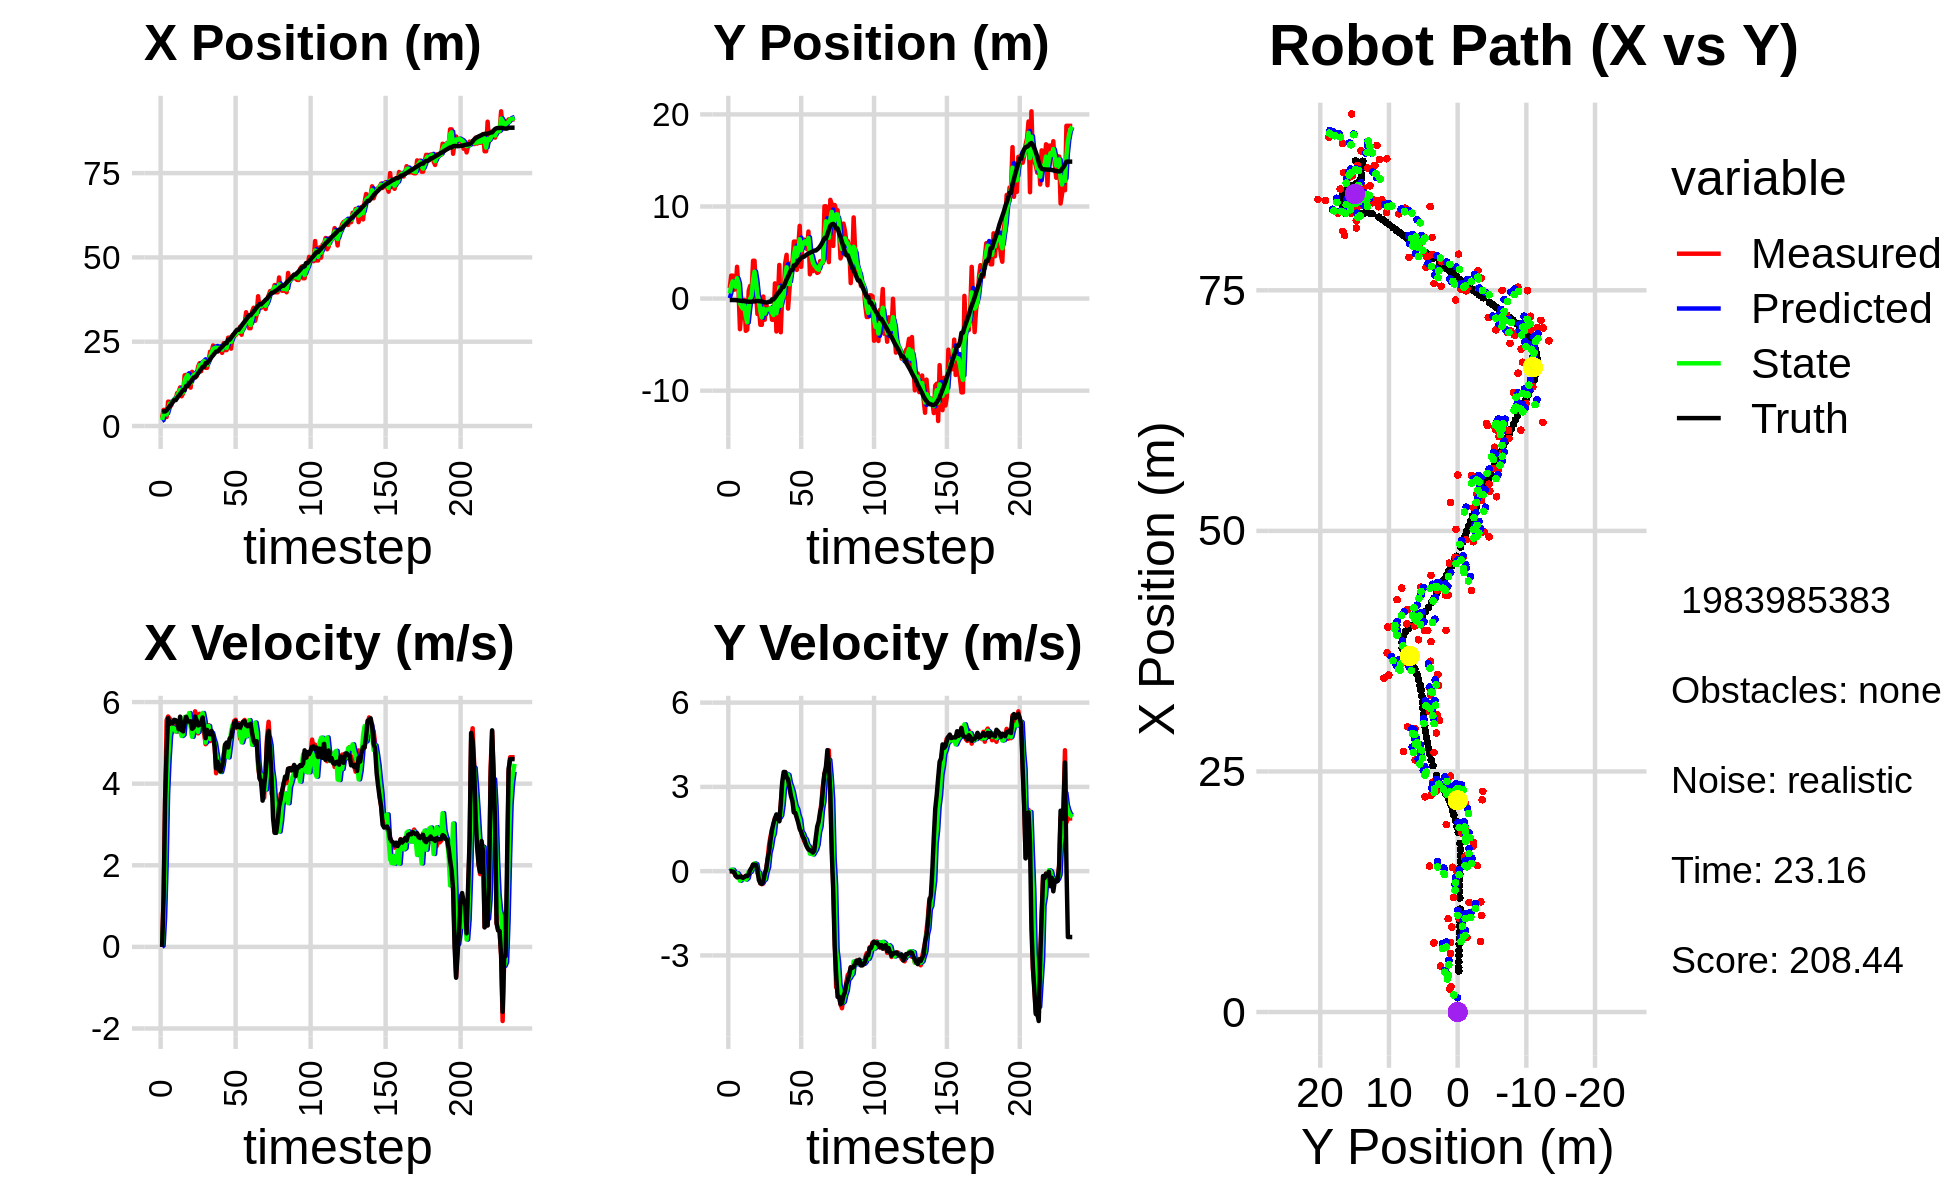

The data file committed next to this chart (first rows):
2.236885548115021827e+00, 1.017286038346772031e-01, 0.000000000000000000e+00, 0.000000000000000000e+00, 0.000000000000000000e+00, 0.000000000000000000e+00, 0.000000000000000000e+00, 0.000000000000000000e+00, 1.481182746008141482e+00, 3.693889170663939431e-02, 0.000000000000000000e+00, 0.000000000000000000e+00, 4.254756927659943067e+00, -1.566191157789174337e-01, 0.000000000000000000e+00, 0.000000000000000000e+00, 0.000000000000000000e+00, -3.384079318493604660e-04
2.379738927362376799e+00, 1.143333271170461130e+00, 0.000000000000000000e+00, 0.000000000000000000e+00, 1.481182746008141482e+00, 3.693889170663939431e-02, 0.000000000000000000e+00, 0.000000000000000000e+00, 1.778261616866766648e+00, 5.637573562842016495e-01, 2.940200125085469171e-02, 3.825702383572278376e-02, 4.254756927659943067e+00, -1.566191157789174337e-01, 0.000000000000000000e+00, 0.000000000000000000e+00, 0.000000000000000000e+00, -3.384079318493604660e-04
4.776481747589755855e+00, 2.494945290585752318e+00, 1.246999978984026258e+00, 9.361419049331088898e-06, 1.781201816991852205e+00, 5.675830586677739209e-01, 2.940200125085469171e-02, 3.825702383572278376e-02, 3.784915195089807227e+00, 1.355691269476665628e+00, 7.152898011599314598e-01, 4.647135907208102545e-02, 4.315921783630051856e+00, -1.566381431258221657e-01, 1.199999999999999956e+00, 0.000000000000000000e+00, 1.200000047683715820e+00, -7.507152531616156921e-06
4.776481747589755855e+00, 2.494945290585752318e+00, 3.586991515548647591e+00, -7.752490964807841160e-03, 3.856444175205800295e+00, 1.360338405383873628e+00, 7.152898011599314598e-01, 4.647135907208102545e-02, 4.138112229178458890e+00, 1.873324220697244691e+00, 1.981467677229857394e+00, 4.919374782340831670e-02, 4.315921783630051856e+00, -1.566381431258221657e-01, 3.600000000000000089e+00, -1.299999999999999940e-02, 3.599999904632568359e+00, 2.161276061087846756e-03
2.650966644535753591e+00, 9.593834303570033528e-01, 5.556764041888601291e+00, -5.122658908013456858e-02, 4.336258996901444895e+00, 1.878243595479585526e+00, 1.981467677229857394e+00, 4.919374782340831670e-02, 3.435220195873498916e+00, 1.490724689680624326e+00, 3.743709973370534350e+00, -3.034783830751622974e-02, 4.647670745988278895e+00, -1.576248981788809511e-01, 4.799999999999999822e+00, -3.400000000000000244e-02, 4.800000190734863281e+00, 9.218519553542137146e-03
7.227928042816176735e+00, 1.057581885499624397e+00, 5.647411492193847415e+00, -1.710102788982301170e-01, 3.809591193210552618e+00, 1.487689905849872707e+00, 3.743709973370534350e+00, -3.034783830751622974e-02, 4.910914313441381296e+00, 1.287315527581863961e+00, 4.587049756590179328e+00, -9.673616017947747614e-02, 5.237926483539619760e+00, -1.647451089308991368e-01, 5.607000000000000206e+00, -1.539999999999999980e-01, 5.609000205993652344e+00, 3.027192875742912292e-02
7.177953601067902589e+00, 3.452717433083525300e+00, 5.600433094339700268e+00, -1.695877176185474899e-01, 5.369619289100398873e+00, 1.277641911563916155e+00, 4.587049756590179328e+00, -9.673616017947747614e-02, 6.613878153555029726e+00, 2.209780589164782150e+00, 5.173764849544253863e+00, -7.370404040734523932e-02, 5.877002716370973268e+00, -1.848140853223884383e-01, 5.467999999999999972e+00, -2.190000000000000002e-01, 5.473000049591064453e+00, 4.050797596573829651e-02
6.068345457864585235e+00, 1.028537916358395643e+00, 5.547055193784689919e+00, -2.092390737413789004e-01, 7.131254638509455290e+00, 2.202410185124047626e+00, 5.173764849544253863e+00, -7.370404040734523932e-02, 6.752037898942145233e+00, 1.673148837707840286e+00, 5.352852139878189419e+00, -1.438101702258036407e-01, 6.401721954660673397e+00, -2.060111282035550773e-01, 5.503999999999999559e+00, -2.109999999999999931e-01, 5.507999897003173828e+00, 3.770287334918975830e-02
7.334084571007581488e+00, -3.328240313530439920e+00, 5.396162481952661238e+00, -2.035472877116608625e-01, 7.287323112929963820e+00, 1.658767820685259853e+00, 5.352852139878189419e+00, -1.438101702258036407e-01, 7.320952533030807174e+00, -4.853136840403466934e-01, 5.376989926588013446e+00, -3.417900241830201802e-01, 7.032325745021032581e+00, -2.298220774522410081e-01, 5.477000000000000313e+00, -1.930000000000000049e-01, 5.480000019073486328e+00, 3.770287334918975830e-02
7.749106057621910182e+00, -1.338769198209020850e+00, 5.314771693991072077e+00, -1.852677432265210089e-01, 7.858651525689608341e+00, -5.194926864586486559e-01, 5.376989926588013446e+00, -3.417900241830201802e-01, 7.824278365347501207e+00, -8.739721327040835819e-01, 5.351587599279547192e+00, -2.834649392296552661e-01, 7.668373108117029879e+00, -2.525837430549829343e-01, 5.565000000000000391e+00, -2.109999999999999931e-01, 5.568999767303466797e+00, 3.484491258859634399e-02
7.749106057621910182e+00, -1.338769198209020850e+00, 5.280958468688201179e+00, -2.308057030938157339e-01, 8.359437125275455571e+00, -9.023186266270490918e-01, 5.351587599279547192e+00, -2.834649392296552661e-01, 7.960755354218601809e+00, -1.090859724617094129e+00, 5.280481265971205929e+00, -2.681573471935533859e-01, 7.668373108117029879e+00, -2.525837430549829343e-01, 5.556000000000000050e+00, -2.399999999999999911e-01, 5.560999870300292969e+00, 4.367747157812118530e-02
9.760678053259100651e+00, -1.451393379267862660e-01, 5.488070880625802950e+00, -2.077092692786453032e-01, 8.488803480815722224e+00, -1.117675459336449517e+00, 5.280481265971205929e+00, -2.681573471935533859e-01, 8.917687783056278406e+00, -6.837291015378896830e-01, 5.335660211221421534e+00, -2.371792091027476457e-01, 8.307174683007641391e+00, -2.799125619903672368e-01, 5.524000000000000021e+00, -2.099999999999999922e-01, 5.527999877929687500e+00, 3.782935440540313721e-02
1.003137934225287609e+01, -3.501306803070056706e+00, 5.383391434632634365e+00, -1.676136816989662326e-01, 9.451253804178421092e+00, -7.074470224481644864e-01, 5.335660211221421534e+00, -2.371792091027476457e-01, 9.826843455718085707e+00, -1.912706502714540235e+00, 5.397079311524204392e+00, -2.978652196716528033e-01, 8.938014984350632020e+00, -3.033395118416585268e-01, 5.333000000000000185e+00, -1.670000000000000095e-01, 5.335999965667724609e+00, 3.112527728080749512e-02
1.145173025156107727e+01, -3.383187771642746089e+00, 5.260566937414455246e+00, -1.600144288569399775e-01, 1.036655138687050659e+01, -1.942493024681705593e+00, 5.397079311524204392e+00, -2.978652196716528033e-01, 1.075455213338817195e+01, -2.572781489289925005e+00, 5.298010570369173777e+00, -2.489109887237792307e-01, 9.453998566079535593e+00, -3.196239484161830235e-01, 5.642000000000000348e+00, -1.779999999999999916e-01, 5.644999980926513672e+00, 3.040833957493305206e-02
8.832415700042979267e+00, 8.435115798425425471e-01, 5.378547700400321929e+00, -6.976851299535252737e-02, 1.128435319042509022e+01, -2.597672588162303065e+00, 5.298010570369173777e+00, -2.489109887237792307e-01, 9.729756885847361758e+00, -1.114599029247619777e+00, 5.168239890549284787e+00, -1.439912221176473106e-02, 1.008946228016460900e+01, -3.380421407105322351e-01, 5.309000000000000163e+00, -1.140000000000000041e-01, 5.309999942779541016e+00, 1.297089923173189163e-02
9.700777412123285259e+00, 1.376034006081079397e+00, 5.192562999785801381e+00, -6.735598888576897758e-02, 1.024658087490229086e+01, -1.116038941468796342e+00, 5.168239890549284787e+00, -1.439912221176473106e-02, 1.005207435845538555e+01, -1.613160294410254103e-02, 5.201453236805083868e+00, -2.715721212158195980e-02, 1.069654083254964405e+01, -3.439039145195297853e-01, 5.280000000000000249e+00, 4.200000000000000261e-02, 5.280000209808349609e+00, 1.297089923173189163e-02
1.504515337997429292e+01, 7.706236680205631462e-01, 5.402161369517478384e+00, 9.518518057586386472e-02, 1.057221968213589314e+01, -1.884732415626073909e-02, 5.201453236805083868e+00, -2.715721212158195980e-02, 1.342392760869343071e+01, 3.209636629391235951e-01, 5.633742348743919770e+00, 7.604811158317287267e-02, 1.069654083254964405e+01, -3.439039145195297853e-01, 5.493999999999999773e+00, 1.229999999999999982e-01, 5.494999885559082031e+00, -1.761800982058048248e-02
1.516151785867926627e+01, 4.107134787771861362e+00, 5.614399141719578878e+00, 2.273385270762883215e-01, 1.398730184356782225e+01, 3.285684740974408879e-01, 5.633742348743919770e+00, 7.604811158317287267e-02, 1.440813340429772360e+01, 2.008103709565602912e+00, 5.571279388347782913e+00, 1.431131370904829003e-01, 1.185629081761991266e+01, -3.103094409742001569e-01, 5.636999999999999567e+00, 2.359999999999999876e-01, 5.642000198364257812e+00, -4.046994075179100037e-02
1.516151785867926627e+01, 4.107134787771861362e+00, 5.556220438002058337e+00, 2.305081382686852975e-01, 1.496526134313250189e+01, 2.022415023274651169e+00, 5.571279388347782913e+00, 1.431131370904829003e-01, 1.508764244285650946e+01, 2.921595411436036738e+00, 5.578851183924443013e+00, 2.776816661634555761e-01, 1.185629081761991266e+01, -3.103094409742001569e-01, 5.536999999999999922e+00, 2.320000000000000118e-01, 5.541999816894531250e+00, -4.146272316575050354e-02
1.191609001154365544e+01, 6.056435990475301789e-01, 5.498069060087756199e+00, 2.079399321497997222e-01, 1.564552756124895438e+01, 2.949363578052382362e+00, 5.578851183924443013e+00, 2.776816661634555761e-01, 1.430374314033557681e+01, 1.909010060364024985e+00, 5.730326633190074404e+00, 2.488196774914161469e-01, 1.249448585500941000e+01, -2.834678005375060317e-01, 5.519999999999999574e+00, 2.270000000000000073e-01, 5.525000095367431641e+00, -3.780252113938331604e-02
1.137883937414425084e+01, -1.676066429416849024e+00, 5.634860552269701728e+00, -3.967538245727086216e-02, 1.487677580365458496e+01, 1.933892028113166628e+00, 5.730326633190074404e+00, 2.488196774914161469e-01, 1.267444588678791462e+01, 3.773442292652142704e-01, 5.398642017039296803e+00, -7.117898068128641897e-02, 1.312889671352358789e+01, -2.615920608363354605e-01, 5.528999999999999915e+00, 2.400000000000000050e-02, 5.528999805450439453e+00, 7.040942087769508362e-03
1.606867671019430688e+01, -9.796686629500279686e-01, 5.173871536735074272e+00, -3.642953185808078115e-02, 1.321431008849184430e+01, 3.702263311970856452e-01, 5.398642017039296803e+00, -7.117898068128641897e-02, 1.426832492406497011e+01, -2.250813815221497927e-01, 5.148147302412892756e+00, -5.760079830516200844e-02, 1.375695228613611931e+01, -2.703294614966340048e-01, 5.344000000000000306e+00, -3.200000000000000067e-01, 5.354000091552734375e+00, 7.040942087769508362e-03
1.521718013320241525e+01, -2.848782167316955771e+00, 5.435629917899461816e+00, -4.348990049331954988e-01, 1.478313965430625920e+01, -2.308414613526660053e-01, 5.148147302412892756e+00, -5.760079830516200844e-02, 1.507886361137098952e+01, -1.358935884509027137e+00, 5.331684859101849305e+00, -3.954856824685177297e-01, 1.437210083062348609e+01, -3.114467713904615076e-01, 5.376000000000000334e+00, -4.299999999999999933e-01, 5.393000125885009766e+00, 7.983887195587158203e-02
1.521718013320241525e+01, -2.848782167316955771e+00, 5.773549806114417038e+00, -4.619356180491620001e-01, 1.561203209728117436e+01, -1.398484452755878849e+00, 5.331684859101849305e+00, -3.954856824685177297e-01, 1.544133352209862586e+01, -2.043339104829476671e+00, 5.545065818606007113e+00, -4.183226286462339294e-01, 1.437210083062348609e+01, -3.114467713904615076e-01, 5.642999999999999794e+00, -4.540000000000000147e-01, 5.660999774932861328e+00, 7.983887195587158203e-02
1.474054846187332579e+01, 2.189420155905210386e-01, 5.642863269853826580e+00, -4.401049766131764907e-01, 1.599584010395922640e+01, -2.085171367694099942e+00, 5.545065818606007113e+00, -4.183226286462339294e-01, 1.522389501829842295e+01, -1.090303780623194552e+00, 5.486918548221241032e+00, -3.359299754274869265e-01, 1.500505256700451007e+01, -3.621724553846868422e-01, 5.554000000000000270e+00, -3.579999999999999849e-01, 5.565999984741210938e+00, 7.783563435077667236e-02
1.760902845850696607e+01, -2.299658329143015489e+00, 5.233280142712609440e+00, -2.223107480734670960e-01, 1.577258687312054697e+01, -1.123896778165943244e+00, 5.486918548221241032e+00, -3.359299754274869265e-01, 1.646846069600955076e+01, -1.638157376390521502e+00, 5.268459207526756671e+00, -2.914264178526781435e-01, 1.564498710678752857e+01, -4.073361472176320053e-01, 5.426999999999999602e+00, -8.899999999999999578e-02, 5.427999973297119141e+00, 4.245466738939285278e-02
1.861925005928975452e+01, -5.713142757515937697e-01, 5.711620266106633537e+00, 6.585374389630294090e-02, 1.699530661676222820e+01, -1.667300018175789322e+00, 5.268459207526756671e+00, -2.914264178526781435e-01, 1.803764710715539366e+01, -1.195862792671650299e+00, 5.640394706725886387e+00, -2.344662220627796723e-02, 1.626772117677271723e+01, -4.255228940423577688e-01, 5.442000000000000171e+00, 6.500000000000000222e-02, 5.442999839782714844e+00, -1.152927242219448090e-02
1.624257248700085299e+01, -1.266761662214423767e+00, 5.342812430333446549e+00, 4.289018134128636528e-01, 1.860168657782798363e+01, -1.198207454892278090e+00, 5.640394706725886387e+00, -2.344662220627796723e-02, 1.773523584514949292e+01, -1.205636966714507929e+00, 5.658762795154268943e+00, 1.408119107612942067e-01, 1.689514350956527622e+01, -4.084362989951609846e-01, 5.496999999999999886e+00, 4.400000000000000022e-01, 5.514999866485595703e+00, -8.010463416576385498e-02
1.900674903393829851e+01, -1.052468599173077335e+00, 5.676333656717972076e+00, 9.482945401222919735e-01, 1.830111212466491821e+01, -1.191555775638378556e+00, 5.658762795154268943e+00, 1.408119107612942067e-01, 1.873767262577148429e+01, -1.135343436828207597e+00, 5.731818039071481685e+00, 6.511007506127362010e-01, 1.753415870694832890e+01, -3.429008133398319114e-01, 5.621999999999999886e+00, 6.999999999999999556e-01, 5.665999889373779297e+00, -1.655324250459671021e-01
1.900674903393829851e+01, -1.052468599173077335e+00, 5.232884179263992408e+00, 1.240888724925923725e+00, 1.931085442967863131e+01, -1.070233361766933955e+00, 5.731818039071481685e+00, 6.511007506127362010e-01, 1.922275764392863096e+01, -1.032594783479312106e+00, 5.537732935555033542e+00, 8.622576425416922374e-01, 1.753415870694832890e+01, -3.429008133398319114e-01, 5.370000000000000107e+00, 1.125000000000000000e+00, 5.486000061035156250e+00, -2.328322231769561768e-01
1.724851405678757743e+01, -2.299192411478768072e+00, 4.966482315957648552e+00, 1.489388401963636532e+00, 1.977653093748413582e+01, -9.463690192251428268e-01, 5.537732935555033542e+00, 8.622576425416922374e-01, 1.817687110183115351e+01, -1.533409279411849013e+00, 5.008451905464184506e+00, 1.197839840877335416e+00, 1.865534400930421910e+01, -9.472177686687699438e-02, 5.113999999999999879e+00, 1.475000000000000089e+00, 5.322999954223632812e+00, -2.913540303707122803e-01
1.724851405678757743e+01, -2.299192411478768072e+00, 5.312268321546225636e+00, 1.593085472348886311e+00, 1.867771629237757125e+01, -1.413625295324115516e+00, 5.008451905464184506e+00, 1.197839840877335416e+00, 1.811949131948500735e+01, -1.785367110468593976e+00, 5.232853365467333262e+00, 1.341881765815691852e+00, 1.865534400930421910e+01, -9.472177686687699438e-02, 5.317000000000000171e+00, 1.709000000000000075e+00, 5.585000038146972656e+00, -2.913540303707122803e-01
1.947248214511252584e+01, 1.649882256022321414e+00, 5.434584629339518358e+00, 1.890451813092296929e+00, 1.864277665603174228e+01, -1.651178933887024858e+00, 5.232853365467333262e+00, 1.341881765815691852e+00, 1.916698869895132518e+01, -2.282321931033091111e-01, 5.415574697798640535e+00, 1.831206804260673060e+00, 1.926104354887760906e+01, 1.014656410866797281e-01, 5.229000000000000092e+00, 1.877999999999999892e+00, 5.556000232696533203e+00, -3.347633481025695801e-01
2.206325078023888508e+01, -3.569653690516731981e+00, 5.043392962842766281e+00, 1.927015888558403445e+00, 1.970854616873118914e+01, -4.511151267724178293e-02, 5.415574697798640535e+00, 1.831206804260673060e+00, 2.062688749972501157e+01, -1.599115421651967850e+00, 5.096631344059481705e+00, 1.882792785344669095e+00, 1.986192131089608992e+01, 3.191979514301190868e-01, 5.209999999999999964e+00, 2.020999999999999908e+00, 5.587999820709228516e+00, -3.649695813655853271e-01
2.201482486723659093e+01, -2.172261782572821875e-01, 5.218210370539448029e+00, 1.987797214070942120e+00, 2.113655063413095903e+01, -1.410836143117500940e+00, 5.096631344059481705e+00, 1.882792785344669095e+00, 2.168221517866069448e+01, -8.958783825617955276e-01, 5.243964432930784625e+00, 2.001407497985172590e+00, 2.046225357086175833e+01, 5.516999059498624014e-01, 5.291999999999999815e+00, 1.905000000000000027e+00, 5.625000000000000000e+00, -3.639634847640991211e-01
2.388697123585351534e+01, 3.654093831369150891e+00, 5.182141574128958261e+00, 1.785152408129425439e+00, 2.220661162195377258e+01, -6.957376327632782687e-01, 5.243964432930784625e+00, 2.001407497985172590e+00, 2.285545534456241867e+01, 1.217215790466672054e+00, 5.100288485319544485e+00, 1.902048320335339993e+00, 2.096283912676068439e+01, 7.321644709839828513e-01, 5.158000000000000362e+00, 1.778000000000000025e+00, 5.454999923706054688e+00, -3.317502140998840332e-01
2.293644142139409681e+01, -3.661021561045088024e+00, 4.958220563604736952e+00, 2.384963573626200262e+00, 2.336548419309437463e+01, 1.407420622500206164e+00, 5.100288485319544485e+00, 1.902048320335339993e+00, 2.309331705978694060e+01, -7.833765092456395074e-01, 4.984667128311787820e+00, 1.986508824347755997e+00, 2.154812240662731071e+01, 9.548732335446283859e-01, 4.916999999999999815e+00, 2.365000000000000213e+00, 5.456999778747558594e+00, -4.483421444892883301e-01
2.261799860062668444e+01, 5.170678778032259393e-01, 4.255456510282502158e+00, 3.084902969332316669e+00, 2.359178377261811832e+01, -5.847256268108639299e-01, 4.984667128311787820e+00, 1.986508824347755997e+00, 2.325047528223655391e+01, -4.222032521330754129e-02, 4.745068087476344232e+00, 2.359695299835776527e+00, 2.208170318620308237e+01, 1.273067980273031585e+00, 4.373999999999999666e+00, 3.172000000000000153e+00, 5.402999877929687500e+00, -6.272615194320678711e-01
2.261799860062668444e+01, 5.170678778032259393e-01, 4.537210518042787299e+00, 3.289154563270773934e+00, 2.372498209098418798e+01, 1.937492047702701337e-01, 4.745068087476344232e+00, 2.359695299835776527e+00, 2.303729010763456131e+01, 3.293728110450193647e-01, 4.527478259984127895e+00, 2.966008270056609497e+00, 2.208170318620308237e+01, 1.273067980273031585e+00, 4.541000000000000369e+00, 3.532000000000000028e+00, 5.752999782562255859e+00, -6.272615194320678711e-01
2.264492631376906928e+01, 3.803891806329894099e+00, 4.352767893058663518e+00, 3.523267035159614480e+00, 2.349003793363297277e+01, 6.259736380506804032e-01, 4.527478259984127895e+00, 2.966008270056609497e+00, 2.316987978147003702e+01, 2.059476569545507729e+00, 4.515232792323231159e+00, 3.137909167716016690e+00, 2.259572982842904665e+01, 1.667607217005342424e+00, 4.323999999999999844e+00, 3.531000000000000139e+00, 5.583000183105468750e+00, -6.804654002189636230e-01
2.236679345403404540e+01, 4.750986246630593435e+00, 4.316798087142371010e+00, 3.477082933674229270e+00, 2.362140306070235951e+01, 2.373267486317109487e+00, 4.515232792323231159e+00, 3.137909167716016690e+00, 2.284712227620610392e+01, 3.398623902760770310e+00, 4.286150330833506494e+00, 3.459440621260009951e+00, 2.309343528780808086e+01, 2.072605520020802672e+00, 4.299000000000000377e+00, 3.343999999999999861e+00, 5.446000099182128906e+00, -6.780718564987182617e-01
2.168847107951325270e+01, -1.086611599658977356e+00, 4.354892999290734146e+00, 3.275134604253521431e+00, 2.327573730928945395e+01, 3.744567964886771350e+00, 4.286150330833506494e+00, 3.459440621260009951e+00, 2.265279534756620450e+01, 1.598616858326554091e+00, 4.433295772928534717e+00, 3.427363638119087064e+00, 2.350387573238668537e+01, 2.395673423402846502e+00, 4.432999999999999829e+00, 3.270000000000000018e+00, 5.508999824523925781e+00, -6.448172926902770996e-01
2.452020645132924059e+01, 1.036154775285698770e+00, 4.644954967878100582e+00, 3.055812937680094432e+00, 2.309612492485905832e+01, 1.941353222138462842e+00, 4.433295772928534717e+00, 3.427363638119087064e+00, 2.397154111870379722e+01, 1.552010231467200629e+00, 4.688163075656037293e+00, 3.149713407053190473e+00, 2.401891517631109707e+01, 2.763273386789280472e+00, 4.642000000000000348e+00, 2.970000000000000195e+00, 5.511000156402587891e+00, -5.818933248519897461e-01
2.251851701756407920e+01, 3.867941467635683583e+00, 4.957750936449688339e+00, 2.745103381808214227e+00, 2.444035742626940078e+01, 1.866981572172519588e+00, 4.688163075656037293e+00, 3.149713407053190473e+00, 2.367430187797050678e+01, 2.731646429193074876e+00, 4.947396386757567655e+00, 2.998559569829055249e+00, 2.456469345106414082e+01, 3.097338109341023049e+00, 4.953999999999999737e+00, 2.670999999999999819e+00, 5.627999782562255859e+00, -5.056789517402648926e-01
2.251851701756407920e+01, 3.867941467635683583e+00, 4.847520430213158704e+00, 2.684068824137388898e+00, 2.416904151664626355e+01, 3.031502386175980224e+00, 4.947396386757567655e+00, 2.998559569829055249e+00, 2.316792856962828395e+01, 3.394034502462577763e+00, 4.725887184380436423e+00, 2.834291654863292820e+00, 2.456469345106414082e+01, 3.097338109341023049e+00, 5.008000000000000007e+00, 2.492999999999999883e+00, 5.593999862670898438e+00, -5.056789517402648926e-01
2.619290912165607565e+01, 6.189581781126922699e+00, 5.000447790688286709e+00, 2.101260472958519365e+00, 2.364051728806632724e+01, 3.677463667948907222e+00, 4.725887184380436423e+00, 2.834291654863292820e+00, 2.463430252383191288e+01, 4.751731625990674779e+00, 4.644918856475425351e+00, 2.568156641330013645e+00, 2.560532760640048267e+01, 3.604109434901025644e+00, 4.886999999999999567e+00, 2.093999999999999861e+00, 5.316999912261962891e+00, -3.978102803230285645e-01
2.619290912165607565e+01, 6.189581781126922699e+00, 4.993072593625092814e+00, 2.098161308500082534e+00, 2.509879440947945639e+01, 5.008547290123676277e+00, 4.644918856475425351e+00, 2.568156641330013645e+00, 2.578158316006529560e+01, 5.520534839530258253e+00, 4.940496365241291876e+00, 2.319357503368982609e+00, 2.560532760640048267e+01, 3.604109434901025644e+00, 5.105000000000000426e+00, 2.072000000000000064e+00, 5.508999824523925781e+00, -3.978102803230285645e-01
2.294281005884932512e+01, 3.112364142617182861e+00, 5.129958236463100008e+00, 1.958216387231675348e+00, 2.627563279658942363e+01, 5.752470589867156647e+00, 4.940496365241291876e+00, 2.319357503368982609e+00, 2.494855811525627587e+01, 4.566735066481716565e+00, 5.280726141323175860e+00, 2.214944857026646563e+00, 2.618518257199939114e+01, 3.837702660303180302e+00, 5.147999999999999687e+00, 1.897000000000000020e+00, 5.486000061035156250e+00, -3.646506071090698242e-01
2.698201999102828452e+01, 5.561576275807257552e+00, 5.286341041515804307e+00, 1.795686341581206991e+00, 2.547663072938859230e+01, 4.788229552184381177e+00, 5.280726141323175860e+00, 2.214944857026646563e+00, 2.637914248952797536e+01, 5.123936437049764869e+00, 5.441375946829117183e+00, 1.980374433042057181e+00, 2.677709198030311910e+01, 4.053533463986083163e+00, 5.325999999999999623e+00, 1.721000000000000085e+00, 5.597000122070312500e+00, -3.274553716182708740e-01
2.709079116601147419e+01, 7.900545983592638599e+00, 5.536344581082428995e+00, 1.596725914692874282e+00, 2.692328008421088725e+01, 5.321973880353970898e+00, 5.441375946829117183e+00, 1.980374433042057181e+00, 2.698585097923988485e+01, 6.443158317739310803e+00, 5.467937575632297431e+00, 1.832598084567953034e+00, 2.739361190836816817e+01, 4.249710468918656225e+00, 5.487000000000000099e+00, 1.500000000000000000e+00, 5.688000202178955078e+00, -2.807882726192474365e-01
2.696838545813503174e+01, 3.444924264513375078e+00, 5.565614522946734866e+00, 1.387671316328081605e+00, 2.753264473680311397e+01, 6.626418126196106151e+00, 5.467937575632297431e+00, 1.832598084567953034e+00, 2.720229878188375139e+01, 5.254273159719057951e+00, 5.459461635493648046e+00, 1.405462420820080771e+00, 2.802603912348392612e+01, 4.420652775937060852e+00, 5.533999999999999808e+00, 1.405000000000000027e+00, 5.710000038146972656e+00, -2.443474084138870239e-01
2.759948211923952144e+01, 6.402476816842178842e+00, 5.360643882903233681e+00, 1.234705375089723445e+00, 2.774824494543311459e+01, 5.394819401801066228e+00, 5.459461635493648046e+00, 1.405462420820080771e+00, 2.769297116214356080e+01, 5.831913767591959896e+00, 5.430018778970612914e+00, 1.340674794995067254e+00, 2.854742050175639534e+01, 4.546982674336819130e+00, 5.386999999999999567e+00, 1.237999999999999989e+00, 5.526999950408935547e+00, -2.263797074556350708e-01
2.759948211923952144e+01, 6.402476816842178842e+00, 5.485156935972709036e+00, 1.082744329712853615e+00, 2.823597304004062281e+01, 5.965981247091466599e+00, 5.430018778970612914e+00, 1.340674794995067254e+00, 2.786012870794378671e+01, 6.155542761541377139e+00, 5.391015814357209557e+00, 1.194455849841442374e+00, 2.854742050175639534e+01, 4.546982674336819130e+00, 5.434000000000000163e+00, 1.161000000000000032e+00, 5.557000160217285156e+00, -1.948898136615753174e-01
2.943852421690092314e+01, 6.217283278033010951e+00, 5.098615692054458748e+00, 1.006442895690452310e+00, 2.839923028937950633e+01, 6.274988346525521621e+00, 5.391015814357209557e+00, 1.194455849841442374e+00, 2.882711319166376285e+01, 6.240050722372402880e+00, 5.184024228245999844e+00, 1.131368441695067562e+00, 2.917038726810723759e+01, 4.681787877645779972e+00, 5.371999999999999886e+00, 9.809999999999999831e-01, 5.460999965667724609e+00, -1.948898136615753174e-01
2.706370472964421126e+01, 5.368670433358258443e+00, 5.324161707194786430e+00, 8.958263939230477479e-01, 2.934551561448836310e+01, 6.353187566541909526e+00, 5.184024228245999844e+00, 1.131368441695067562e+00, 2.799668096168905862e+01, 5.928964994750814732e+00, 5.011961519731783277e+00, 9.361914952683196844e-01, 2.979070663509214256e+01, 4.796691327560969498e+00, 5.464999999999999858e+00, 8.559999999999999831e-01, 5.532000064849853516e+00, -1.666954308748245239e-01
2.963692712781010741e+01, 7.282519726472911792e+00, 5.518201899711179692e+00, 8.145750794405992590e-01, 2.849787711366223775e+01, 6.022584144277646878e+00, 5.011961519731783277e+00, 9.361914952683196844e-01, 2.893553747575842650e+01, 6.573712611251522731e+00, 5.129599595562533310e+00, 8.862158962388927419e-01, 3.041917228730729761e+01, 4.896422295483239040e+00, 5.516000000000000014e+00, 7.710000000000000187e-01, 5.570000171661376953e+00, -1.465576291084289551e-01
3.030442428624792228e+01, 2.637149005475717178e+00, 5.562223654755722890e+00, 7.532835272010685035e-01, 2.944849743531467823e+01, 6.662334200875411838e+00, 5.129599595562533310e+00, 8.862158962388927419e-01, 2.998748642523337438e+01, 4.924517328845313457e+00, 5.450012972685620127e+00, 6.214541491325308309e-01, 3.094729805029649228e+01, 4.971542267533316739e+00, 5.532000000000000028e+00, 7.409999999999999920e-01, 5.581999778747558594e+00, -1.346095204353332520e-01
3.374108290692148415e+01, 4.126707583131172363e+00, 5.404530517663107325e+00, 7.102486976873986224e-01, 3.053248772250193710e+01, 4.986662743758566663e+00, 5.450012972685620127e+00, 6.214541491325308309e-01, 3.182786318281608473e+01, 4.610786120635903096e+00, 5.163463809023530082e+00, 6.575236617447608456e-01, 3.158118534139672562e+01, 5.055964380026304994e+00, 5.431000000000000050e+00, 7.089999999999999636e-01, 5.477000236511230469e+00, -1.306684762239456177e-01
3.089811992698856713e+01, 2.980590491023005217e+00, 5.497312365902462972e+00, 6.782905955627049899e-01, 3.234420956371843658e+01, 4.676538486810379425e+00, 5.163463809023530082e+00, 6.575236617447608456e-01, 3.150962440541762533e+01, 3.944022900796998243e+00, 5.180941429576026991e+00, 5.952946616171966854e-01, 3.220390701289134228e+01, 5.135569482326129531e+00, 5.405999999999999694e+00, 6.630000000000000338e-01, 5.446000099182128906e+00, -1.227653697133064270e-01
2.901051878942430662e+01, 3.105249315010099487e+00, 5.473102972679661171e+00, 8.583375954579902656e-01, 3.202771854837522625e+01, 4.003552366958717634e+00, 5.180941429576026991e+00, 5.952946616171966854e-01, 3.079613952717959080e+01, 3.619438720058715475e+00, 5.557097239458734350e+00, 6.903677106246280948e-01, 3.282776832623762431e+01, 5.215911297772883870e+00, 5.443999999999999950e+00, 7.289999999999999813e-01, 5.493000030517578125e+00, -1.555612385272979736e-01
2.901051878942430662e+01, 3.105249315010099487e+00, 5.481994121902524775e+00, 8.597319795364382067e-01, 3.135184925112546495e+01, 3.688475491121178340e+00, 5.557097239458734350e+00, 6.903677106246280948e-01, 2.996048402603095084e+01, 3.435911768223540275e+00, 5.259386176193919127e+00, 7.732635409262812454e-01, 3.282776832623762431e+01, 5.215911297772883870e+00, 5.467999999999999972e+00, 1.183000000000000052e+00, 5.593999862670898438e+00, -1.555612385272979736e-01
... 176 more rows
